Run: headless pygame with SDL's dummy video driver; simulated clock (each Clock.tick advances the game by its frame time, no real sleeping); random seed 0; keys injected as events and as key.get_pressed() state; no mouse input.
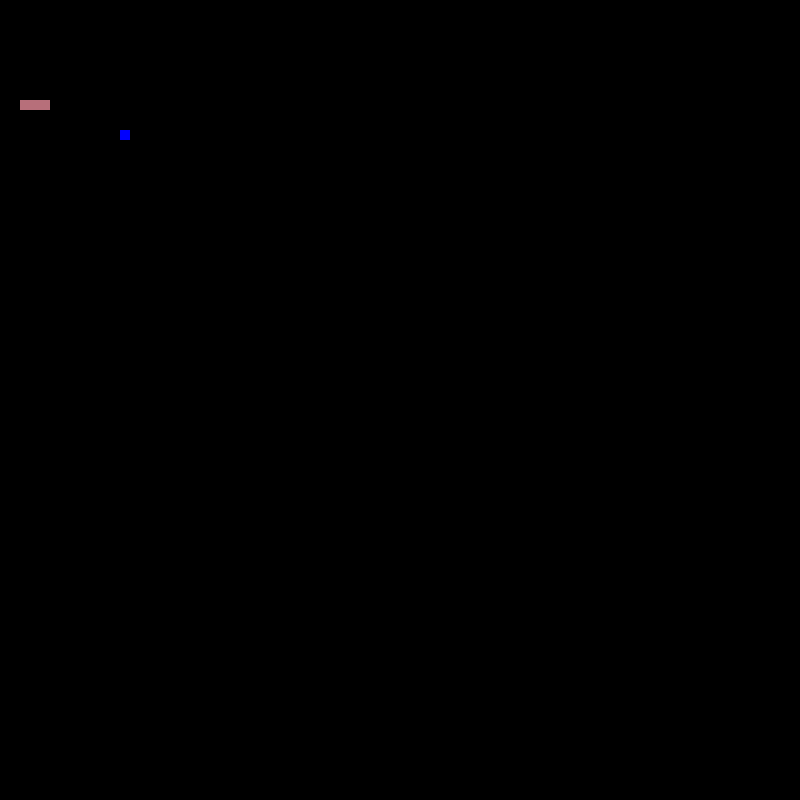
Frame 1 of 4 · flips 1–60 · no input
Frame 2 of 4 · flips 61–180 · tapped SPACE, RETURN · held RIGHT (→), D · screen unchanged from frame 1, image omitted
Frame 3 of 4 · flips 181–300 · held DOWN (↓), S · screen unchanged from frame 2, image omitted
Frame 4 of 4 · flips 301–420 · held LEFT (←), A, UP (↑), W · screen unchanged from frame 3, image omitted

The pygame program that drew these frames:

import pygame, sys
from pygame.math import Vector2
import random


class Snake:
    def __init__(self):
        self.body = [Vector2(2, 10), Vector2(3, 10), Vector2(4, 10)]
        self.direction = Vector2(1, 0)

    def draw_snake(self):
        for block in self.body:
            x_pos = int(block.x * 10)
            y_pos = int(block.y * 10)
            block_rect = pygame.Rect(x_pos, y_pos, 10, 10)
            pygame.draw.rect(screen, (183, 111, 122), block_rect)

    def move_snake(self):
        self.body.insert(0, self.body[0] + self.direction)
        # remove the last element of the body array
        self.body.pop()


class Fruit:
    def __init__(self):
        self.x = random.randint(0, cell_number)
        self.y = random.randint(0, cell_number)
        self.fruit_pos = Vector2(self.x, self.y)

    def draw_fruit(self):
        fruit_rect = pygame.Rect(int(self.fruit_pos.x * 10), int(self.fruit_pos.y * 10), 10, 10)
        pygame.draw.rect(screen, pygame.Color('blue'), fruit_rect)

class Main:
    def __init__(self):
        self.snake = Snake()
        self.fruit = Fruit()

    def draw_main(self):
        self.snake.draw_snake()
        self.fruit.draw_fruit()

    def collision(self):
        if self.snake.body[0] == self.fruit.fruit_pos:
            # code
            print("Collision is happened")


pygame.init()

cell_size = 40
cell_number = 20

screen = pygame.display.set_mode((cell_size * cell_number, cell_size * cell_number))
clock = pygame.time.Clock()

main = Main()

SCREEN_UPDATE = pygame.USEREVENT
pygame.time.set_timer(SCREEN_UPDATE, 100)

while True:
    for event in pygame.event.get():
        if event.type == pygame.QUIT:
            pygame.quit()
            sys.exit()
        if event.type == SCREEN_UPDATE:
            main.snake.move_snake()
            main.collision()
        if event.type == pygame.KEYDOWN:
            if event.key == pygame.K_UP:
                main.snake.direction = Vector2(0, -1)
            if event.key == pygame.K_DOWN:
                main.snake.direction = Vector2(0, 1)
            if event.key == pygame.K_LEFT:
                main.snake.direction = Vector2(-1, 0)
            if event.key == pygame.K_RIGHT:
                main.snake.direction = Vector2(1, 0)
        # Draw all our elements
    screen.fill((0, 0, 0))
    main.draw_main()

    pygame.display.update()
    clock.tick(60)
